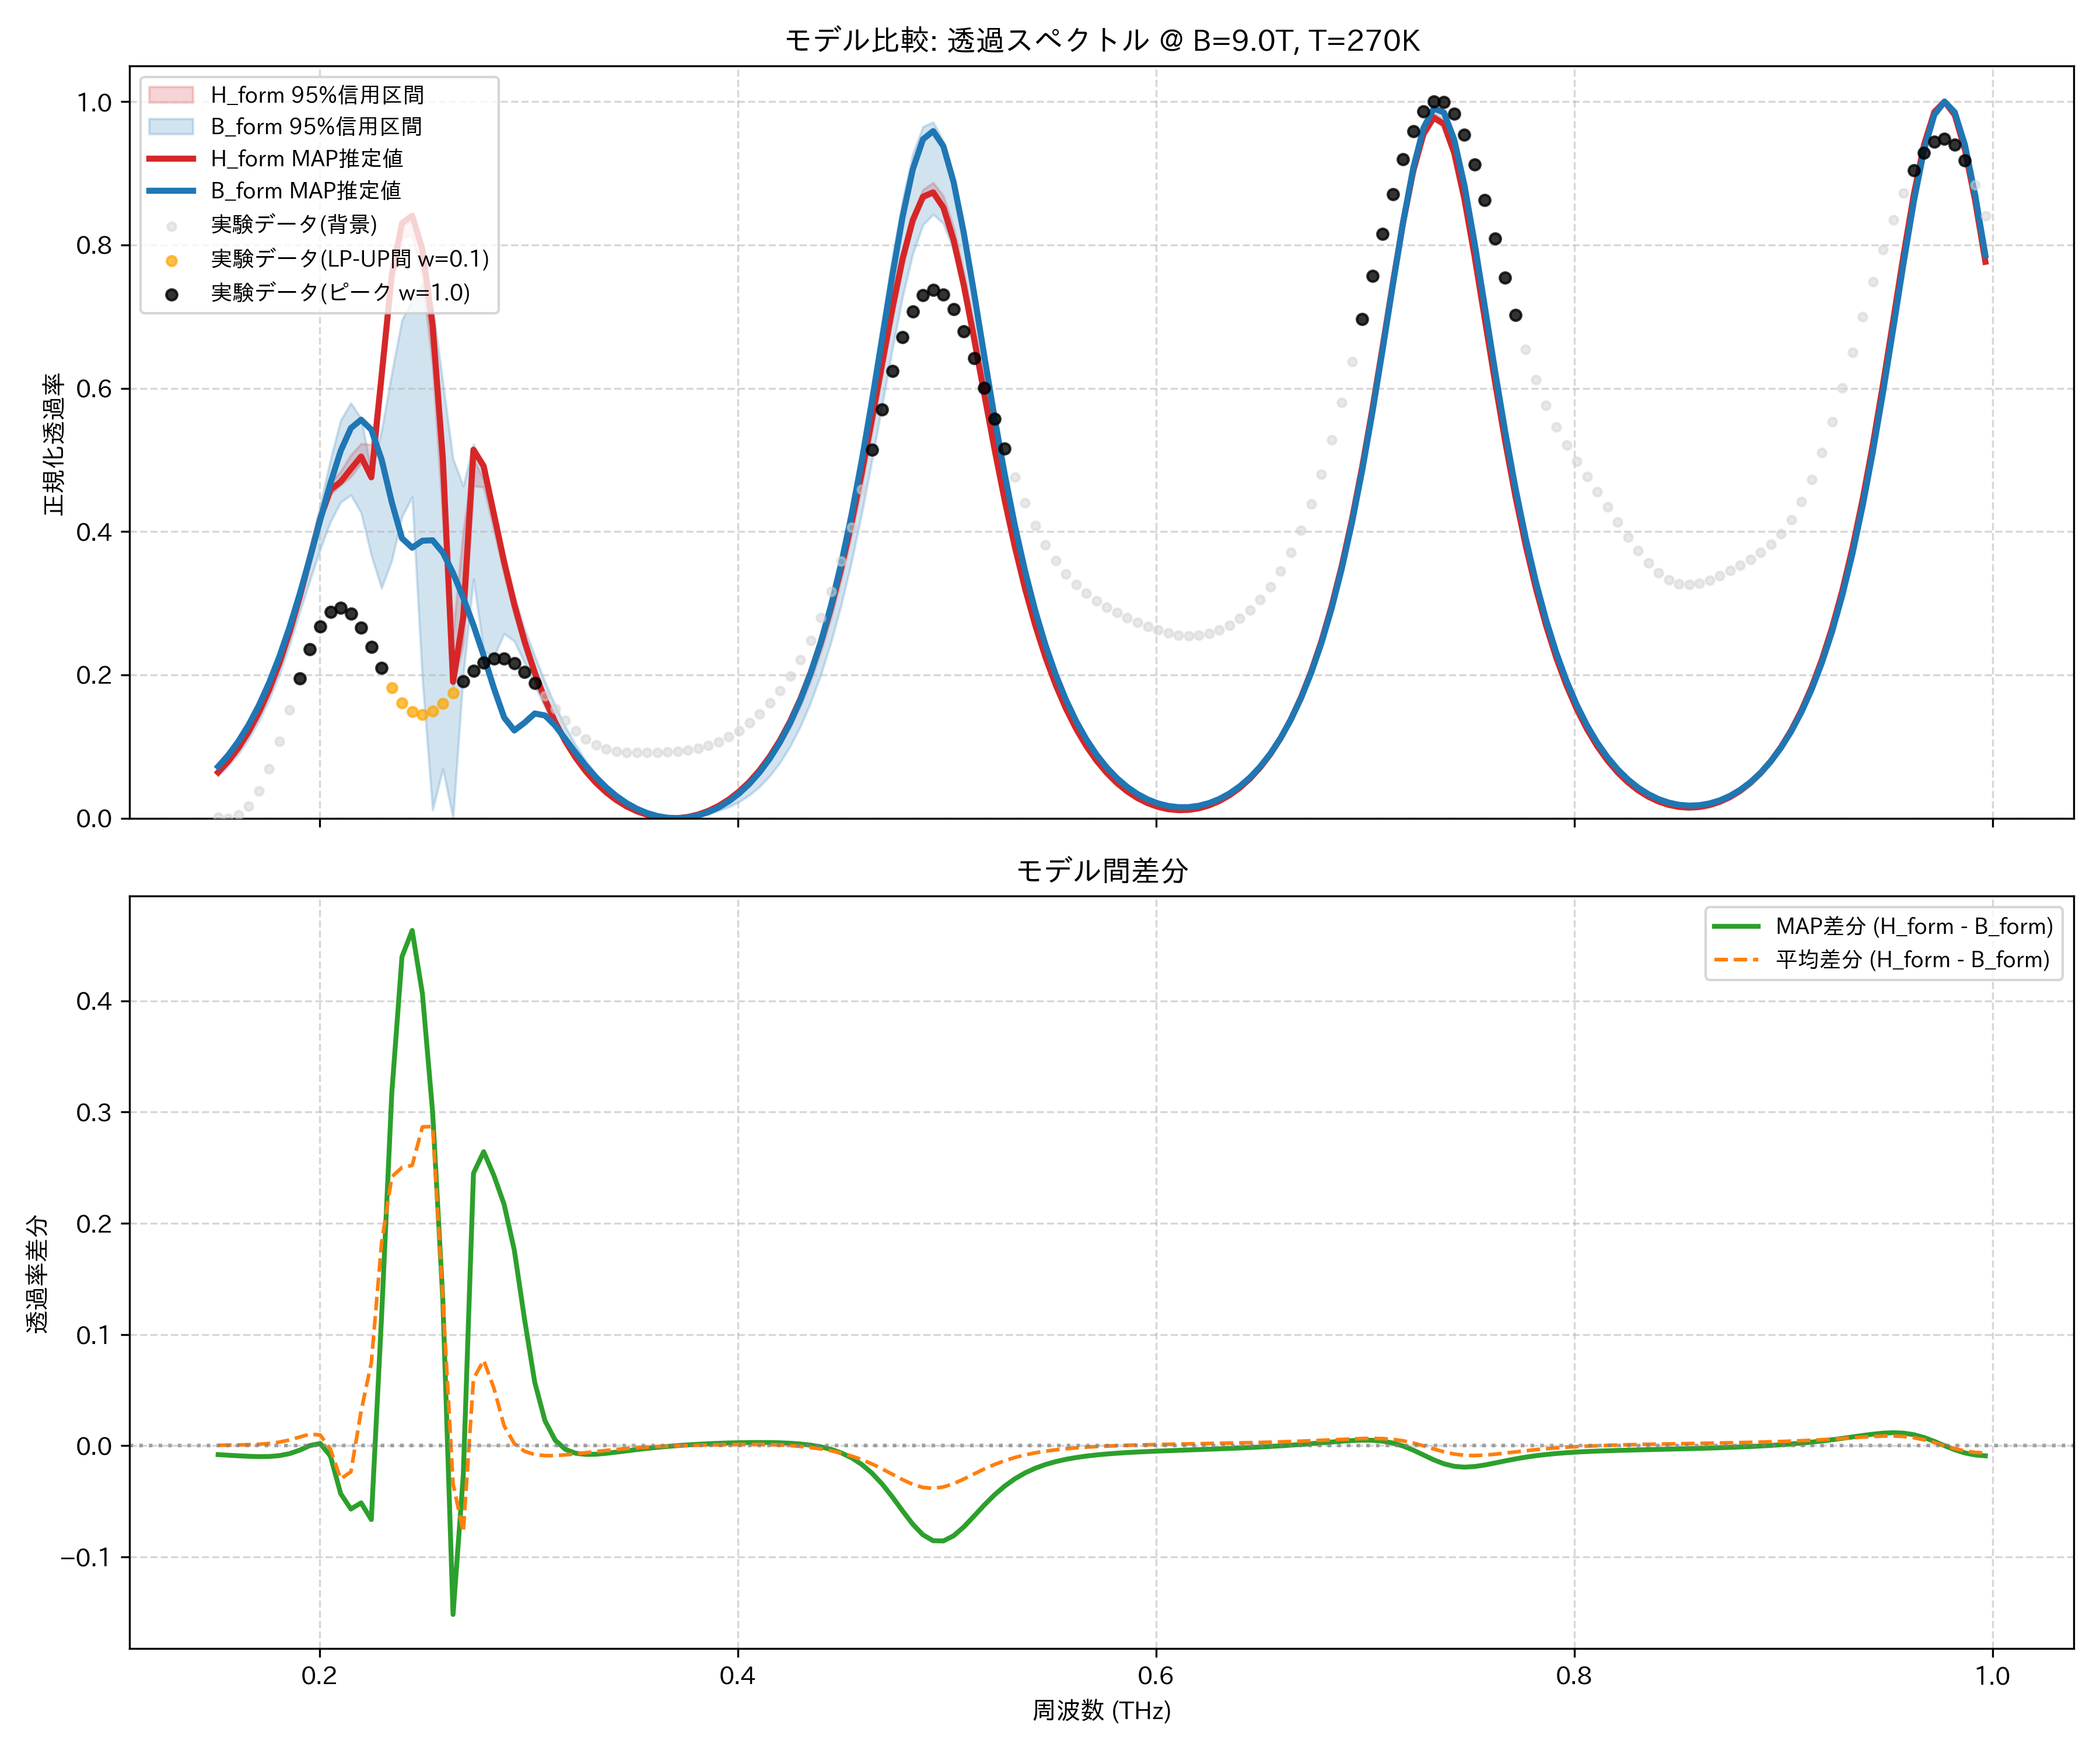

Source data for this figure (header and first rows):
frequency_thz, H_form_mean, H_form_map, H_form_lower_95, H_form_upper_95, B_form_mean, B_form_map, B_form_lower_95, B_form_upper_95, observed_normalized
0.1514, 0.06759, 0.06399, 0.06631, 0.06924, 0.06722, 0.07202, 0.05874, 0.07348, 0.00157
0.1563, 0.08318, 0.07959, 0.08189, 0.08487, 0.08266, 0.08817, 0.07267, 0.08971, 0.0
0.1612, 0.102, 0.09845, 0.1007, 0.1037, 0.1013, 0.1076, 0.08976, 0.1093, 0.004236
0.1661, 0.1246, 0.121, 0.1232, 0.1263, 0.1237, 0.1306, 0.1105, 0.1326, 0.0165
0.171, 0.1513, 0.1478, 0.1499, 0.1531, 0.15, 0.1576, 0.1356, 0.1603, 0.03804
0.1759, 0.1829, 0.1795, 0.1813, 0.1848, 0.1809, 0.1892, 0.1654, 0.1928, 0.06881
0.1808, 0.22, 0.2166, 0.2181, 0.2221, 0.2168, 0.2256, 0.2006, 0.2306, 0.1073
0.1856, 0.2631, 0.2599, 0.2608, 0.2654, 0.2579, 0.267, 0.2418, 0.2741, 0.1508
0.1905, 0.3122, 0.3094, 0.3092, 0.3151, 0.3044, 0.3134, 0.2882, 0.3231, 0.1951
0.1954, 0.3661, 0.364, 0.3618, 0.3703, 0.3557, 0.3638, 0.3322, 0.377, 0.2356
0.2003, 0.4196, 0.4184, 0.4138, 0.4261, 0.41, 0.4164, 0.3754, 0.437, 0.2678
0.2052, 0.4598, 0.4584, 0.4516, 0.468, 0.463, 0.4677, 0.4137, 0.5003, 0.2878
0.2101, 0.475, 0.4695, 0.4645, 0.4844, 0.505, 0.5126, 0.441, 0.5554, 0.2937
0.2149, 0.4936, 0.4875, 0.4767, 0.507, 0.5171, 0.5444, 0.4511, 0.5795, 0.2856
0.2198, 0.5105, 0.5047, 0.4951, 0.5228, 0.4795, 0.5561, 0.4262, 0.5579, 0.266
0.2247, 0.5022, 0.4757, 0.4827, 0.5215, 0.4276, 0.5421, 0.3668, 0.4851, 0.239
0.2296, 0.6229, 0.6166, 0.6063, 0.6385, 0.4408, 0.5009, 0.3212, 0.5405, 0.2095
0.2345, 0.7518, 0.7578, 0.7413, 0.7625, 0.5101, 0.4411, 0.3596, 0.6209, 0.1823
0.2394, 0.8192, 0.8303, 0.8107, 0.8277, 0.569, 0.3906, 0.421, 0.6955, 0.1612
0.2443, 0.8256, 0.8408, 0.8132, 0.8333, 0.5736, 0.3775, 0.4483, 0.7225, 0.1485
0.2491, 0.7749, 0.7938, 0.7546, 0.7845, 0.4882, 0.3873, 0.193, 0.7461, 0.1448
0.254, 0.6668, 0.6879, 0.6296, 0.6826, 0.3798, 0.3878, 0.01161, 0.7144, 0.1493
0.2589, 0.4864, 0.502, 0.417, 0.5119, 0.3536, 0.3708, 0.06889, 0.6087, 0.1602
0.2638, 0.2287, 0.1903, 0.1839, 0.2591, 0.2628, 0.3421, 0.0002594, 0.5015, 0.1751
0.2687, 0.2899, 0.2809, 0.243, 0.4006, 0.3674, 0.3076, 0.2, 0.4636, 0.1912
0.2736, 0.4798, 0.5143, 0.4635, 0.5021, 0.4196, 0.2693, 0.3339, 0.5218, 0.2059
0.2785, 0.4677, 0.4912, 0.462, 0.4727, 0.3908, 0.2268, 0.2334, 0.479, 0.2171
0.2833, 0.4078, 0.4243, 0.4018, 0.4118, 0.3562, 0.1814, 0.2256, 0.423, 0.223
0.2882, 0.3452, 0.3576, 0.3396, 0.3489, 0.3274, 0.1406, 0.2577, 0.3672, 0.2226
0.2931, 0.2886, 0.2982, 0.2837, 0.2916, 0.2867, 0.1225, 0.247, 0.3106, 0.216
0.298, 0.2394, 0.2469, 0.2353, 0.2419, 0.2444, 0.1333, 0.2168, 0.2642, 0.204
0.3029, 0.1972, 0.2031, 0.1938, 0.1992, 0.2052, 0.1462, 0.1846, 0.2265, 0.1882
0.3078, 0.1613, 0.1658, 0.1586, 0.1629, 0.1703, 0.1434, 0.155, 0.1903, 0.1705
0.3127, 0.1307, 0.1341, 0.1286, 0.132, 0.1396, 0.1292, 0.1284, 0.1573, 0.1526
0.3175, 0.1048, 0.1072, 0.1032, 0.1057, 0.113, 0.1106, 0.1042, 0.1279, 0.1361
0.3224, 0.08277, 0.08453, 0.0816, 0.08349, 0.0901, 0.09133, 0.08256, 0.1021, 0.122
0.3273, 0.06422, 0.06539, 0.06339, 0.06475, 0.07051, 0.07324, 0.06412, 0.08002, 0.1107
0.3322, 0.04865, 0.04935, 0.04804, 0.04905, 0.05389, 0.05701, 0.04861, 0.06136, 0.1025
0.3371, 0.03569, 0.03603, 0.03524, 0.03599, 0.03994, 0.04288, 0.03574, 0.04553, 0.09689
0.342, 0.02506, 0.02513, 0.02471, 0.02532, 0.02839, 0.0309, 0.02518, 0.03243, 0.09355
0.3468, 0.01651, 0.0164, 0.01625, 0.01675, 0.01903, 0.02102, 0.01673, 0.02186, 0.09188
0.3517, 0.009859, 0.009652, 0.009627, 0.01007, 0.01168, 0.01314, 0.0101, 0.01355, 0.09132
0.3566, 0.004967, 0.004731, 0.00478, 0.005163, 0.006203, 0.007173, 0.005224, 0.00739, 0.09142
0.3615, 0.001731, 0.001536, 0.001596, 0.001883, 0.002481, 0.00303, 0.001953, 0.003178, 0.09186
0.3664, 8.633486991480298e-05, 0.0, 1.1009678053341148e-05, 0.0001742, 0.0004417, 0.0006508, 0.0002166, 0.000814, 0.09255
0.3713, 2.5383601884306455e-07, 8.973657053164064e-05, 0.0, 0.0, 4.013995416397881e-05, 0.0, 0.0, 0.000247, 0.09356
0.3762, 0.001474, 0.001806, 0.00136, 0.001571, 0.001261, 0.001072, 0.0007518, 0.001582, 0.09514
0.381, 0.004542, 0.005181, 0.004291, 0.00476, 0.004119, 0.003895, 0.002723, 0.004652, 0.0976
0.3859, 0.009273, 0.01028, 0.008854, 0.009638, 0.008666, 0.008529, 0.005883, 0.009526, 0.1013
0.3908, 0.01577, 0.01722, 0.01516, 0.01631, 0.015, 0.01507, 0.01022, 0.01641, 0.1065
0.3957, 0.02419, 0.02613, 0.02335, 0.02491, 0.02325, 0.02367, 0.01578, 0.0254, 0.1134
0.4006, 0.03471, 0.03721, 0.03361, 0.03565, 0.03364, 0.03451, 0.0229, 0.03671, 0.1222
0.4055, 0.04757, 0.05068, 0.04619, 0.04875, 0.04642, 0.04784, 0.03206, 0.05057, 0.133
0.4104, 0.06306, 0.06684, 0.06137, 0.06451, 0.06194, 0.06395, 0.04388, 0.06734, 0.1458
0.4152, 0.08154, 0.08605, 0.07952, 0.08324, 0.08058, 0.08321, 0.05891, 0.0874, 0.1608
0.4201, 0.1034, 0.1087, 0.1011, 0.1054, 0.1028, 0.1061, 0.07748, 0.1112, 0.178
0.425, 0.1292, 0.1353, 0.1266, 0.1315, 0.1291, 0.1331, 0.1004, 0.1393, 0.198
0.4299, 0.1595, 0.1665, 0.1565, 0.1622, 0.1601, 0.1649, 0.1282, 0.1724, 0.2211
0.4348, 0.1949, 0.2028, 0.1914, 0.198, 0.1965, 0.2023, 0.1612, 0.2112, 0.2481
0.4397, 0.2361, 0.2448, 0.2322, 0.2397, 0.239, 0.2459, 0.2003, 0.2565, 0.2796
... 114 more rows
